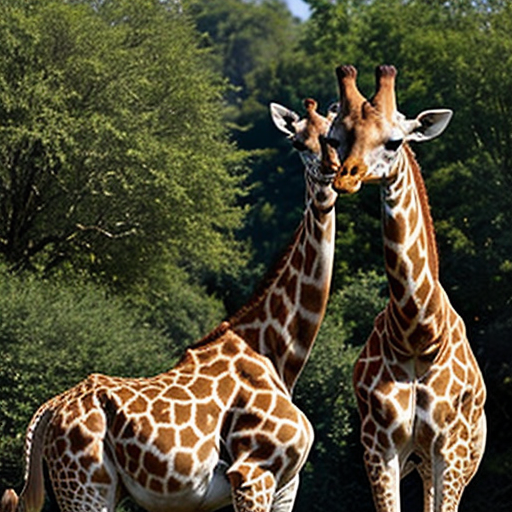
Generation parameters embedded in this image by AUTOMATIC1111 Stable Diffusion web UI or a fork of it (Forge, ...) (PNG 'parameters' text chunk):
giraffe
Negative prompt: person, human, men, women, painting, cartoon, anime, comic
Steps: 20, Sampler: DPM++ 2M, Schedule type: Karras, CFG scale: 7, Seed: 2507373164, Size: 512x512, Model hash: 463d6a9fe8, Model: absolutereality_v181, VAE hash: 235745af8d, VAE: vae-ft-mse-840000-ema-pruned.ckpt, Version: v1.10.1